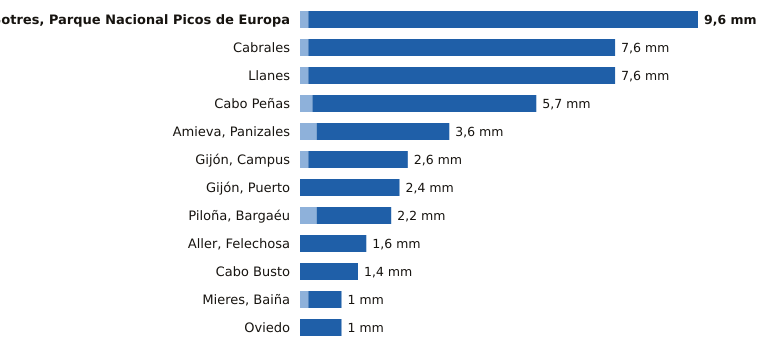

Values plotted in this chart, from the file beside it:
estacion, provincia, indicativo, mm_6_dias_anteriores, mm_hoy, mm_7_dias, horas_de_hoy
Sotres, Parque Nacional Picos de Europa, Asturias, 1178R, 0.2, 9.4, 9.6, 15
Cabrales, Asturias, 1179B, 0.2, 7.4, 7.6, 15
Llanes, Asturias, 1183X, 0.2, 7.4, 7.6, 15
Cabo Peñas, Asturias, 1210X, 0.3, 5.4, 5.7, 15
Amieva, Panizales, Asturias, 1186P, 0.4, 3.2, 3.6, 14
Gijón, Campus, Asturias, 1207U, 0.2, 2.4, 2.6, 15
Gijón, Puerto, Asturias, 1208H, 0.0, 2.4, 2.4, 15
Piloña, Bargaéu, Asturias, 1199X, 0.4, 1.8, 2.2, 14
Aller, Felechosa, Asturias, 1226X, 0.0, 1.6, 1.6, 14
Cabo Busto, Asturias, 1283U, 0.0, 1.4, 1.4, 15
Mieres, Baiña, Asturias, 1234P, 0.2, 0.8, 1.0, 15
Oviedo, Asturias, 1249X, 0.0, 1.0, 1.0, 15
